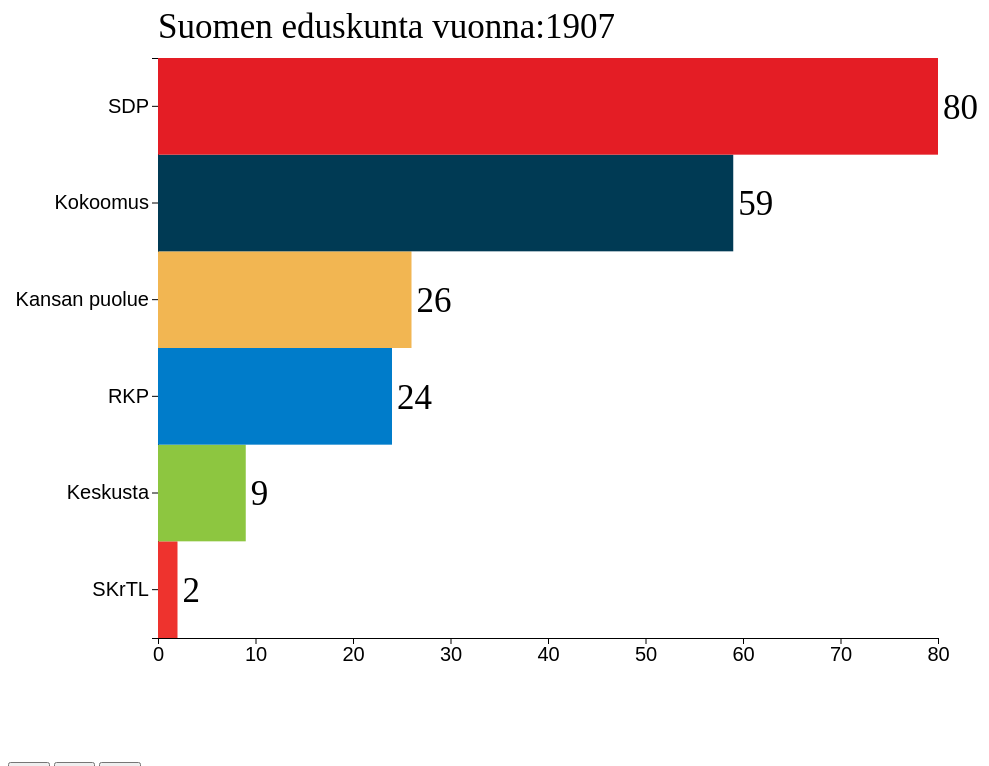
D3 v4 page, settled after 480 driven frames (8 s of simulated time); the page loaded 1 data file(s).


      //Declare and calculate margins.
      function prev() {
        year--;
        drawGraph();
      }
      function next() {
        year++;
        drawGraph();
      }
      function play() {
        window.setInterval(function() {
          year++;
          drawGraph();
        }, 2500);
      }
      var testi = 0;
      var year = 2;
      var svg = d3.select("svg"),
        margin = 220,
        width = svg.attr("width") - margin,
        height = svg.attr("height") - margin;
      var data = [];

      var yScale = d3
          .scaleBand()
          .range([height, 0])
          .padding(0),
        xScale = d3.scaleLinear().range([0, width]);

      var g = svg
        .append("g")
        .attr("transform", "translate(" + 150 + "," + 100 + ")");

      //Load CSV
      function loadData() {
        d3.csv("PaikkaJako.csv", function(error, rows) {
          if (error) {
            throw error;
          }
          rows.forEach(function(d) {
            var i = 0;
            while (i < rows.columns.length) {
              if (i > 1) {
                d[rows.columns[i]] = +d[rows.columns[i]];
              }

              i++;
            }
          });

          data = rows;
          drawGraph();
        });
      }

      function drawGraph() {
        g.selectAll(".YearTitle").remove();
        g.append("text")
          .attr("class", "YearTitle")
          .attr("y", -20)
          .text("Suomen eduskunta vuonna:" + data.columns[year]);

        var datasorted = data.sort(function(a, b) {
          return a[data.columns[year]] - b[data.columns[year]];
        });

        var topOfSortedData = datasorted.filter(function(d) {
          return d[data.columns[year]] != 0;
        });

        yScale.domain(
          topOfSortedData.map(function(d) {
            return d.Vaalit;
          })
        );
        xScale.domain([
          0,
          d3.max(topOfSortedData, function(d) {
            return d[data.columns[year]];
          })
        ]);
        if (testi < 1) {
          d3.selectAll(".x.axis").remove();
          d3.selectAll(".y.axis").remove();
          g.append("g")
            .attr("class", "x axis")
            .attr("transform", "translate(0," + height + ")")
            .transition()
            .duration(750)

            .call(d3.axisBottom(xScale));

          g.append("g")
            .transition()
            .duration(750)
            .attr("class", "y axis")
            .call(
              d3.axisLeft(yScale).tickFormat(function(d) {
                return d;
              })
            );
          testi++;
        } else {
          g.selectAll(".x.axis")
            .transition()
            .duration(600)
            .call(d3.axisBottom(xScale));
          g.selectAll(".y.axis")
            .transition()
            .duration(600)
            .call(
              d3.axisLeft(yScale).tickFormat(function(d) {
                return d;
              })
            );
        }

        // BARS
        var bars = g
          .selectAll(".bar")
          .data(topOfSortedData, function(d) {
            return d.Vaalit;
          })
          .attr("class", "bar");
        // UPDATE BARS
        bars
          .transition()
          .duration(600)
          .attr("x", 0)
          .attr("y", function(d) {
            return yScale(d.Vaalit);
          })
          .attr("width", function(d) {
            return xScale(d[data.columns[year]]);
          })
          .attr("height", yScale.bandwidth())
          .attr("fill", function(d) {
            return "#" + d[data.columns[1]];
          });
        // CREATE NEW BARS
        bars
          .enter()
          .append("rect")
          .attr("class", "bar")
          .attr("x", 0)
          .attr("y", function(d) {
            return yScale(d.Vaalit);
          })
          .transition()
          .duration(400)
          .attr("width", function(d) {
            return xScale(d[data.columns[year]]);
          })
          .attr("height", yScale.bandwidth())
          .attr("fill", function(d) {
            return "#" + d[data.columns[1]];
          });

        //REMOVE BARS

        bars
          .exit()
          .transition()
          .duration(600)
          .attr("y", 1000)
          .remove();

        //LABELS
        var labels = g
          .selectAll(".label")
          .data(topOfSortedData, function(d) {
            return d.Vaalit;
          })
          .attr("class", "label");

        // UPDATE LABELS
        labels
          .transition()
          .duration(600)
          .attr("x", function(d) {
            return 5 + xScale(d[data.columns[year]]);
          })
          .attr("y", function(d) {
            return yScale(d.Vaalit) + 0.5 * yScale.bandwidth();
          })
          .tween("text", function(d) {
            var node = this;
            //keep a reference to 'this'
            var i = d3.interpolateRound(
              node.textContent,
              d[data.columns[year]]
            );
            return function(t) {
              node.textContent = i(t);
              //use that reference in the inner function
            };
          });
        //NEW LABELS

        labels
          .enter()
          .append("text")
          .attr("class", "label")
          .text(0)
          .attr("x", function(d) {
            return 5 + xScale(d[data.columns[year]]);
          })
          .attr("y", function(d) {
            return yScale(d.Vaalit) + 0.5 * yScale.bandwidth();
          })
          .attr("dy", ".35em")
          .attr("text-anchor", "start")
          .transition()
          .duration(400)
          .tween("text", function(d) {
            var node = this;
            //keep a reference to 'this'
            var i = d3.interpolateRound(
              node.textContent,
              d[data.columns[year]]
            );
            return function(t) {
              node.textContent = i(t);
              //use that reference in the inner function
            };
          });

        // REMOVE LABELS
        labels
          .exit()
          .transition()
          .duration(600)
          .attr("y", 1000)
          .remove();
      }

      loadData();
    

### data: PaikkaJako.csv
Vaalit, Color, 1907, 1908, 1909, 1910, 1911, 1913, 1916, 1917, 1919, 1922, 1924, 1927, 1929, 1930, 1933, 1936, 1939, 1945, 1948, 1951, 1954, 1958
SDP, E41D25, 80, 83, 84, 86, 86, 90, 103, 92, 80, 53, 60, 60, 59, 66, 78, 83, 85, 50, 54, 53, 54, 48
Kokoomus, 003A54, 59, 55, 48, 42, 43, 38, 33, 32, 28, 35, 38, 34, 28, 42, 18, 20, 25, 28, 33, 28, 24, 29
Kansan puolue, F2B652, 26, 26, 29, 28, 28, 29, 23, 24, 26, 15, 17, 10, 7, 11, 11, 7, 6, 9, 5, 10, 13, 8
RKP, 007CCA, 24, 24, 25, 26, 26, 25, 21, 21, 22, 25, 23, 24, 23, 20, 21, 21, 18, 14, 13, 14, 12, 13
Keskusta, 8DC640, 9, 10, 13, 17, 16, 18, 19, 26, 42, 45, 44, 52, 60, 59, 53, 53, 56, 49, 56, 51, 53, 48
SKrTL, EE332E, 2, 2, 1, 1, 1, 0, 1, 0, 2, 0, 0, 0, 0, 0, 0, 0, 0, 0, 0, 0, 0, 0
Vasemmisto, FD5D93, 0, 0, 0, 0, 0, 0, 0, 0, 0, 27, 18, 20, 23, 0, 0, 0, 0, 49, 38, 43, 43, 50
PMP, CCCCCC, 0, 0, 0, 0, 0, 0, 0, 0, 0, 0, 0, 0, 0, 1, 3, 1, 2, 0, 0, 0, 0, 0
SV, CCCCCC, 0, 0, 0, 0, 0, 0, 0, 0, 0, 0, 0, 0, 0, 1, 0, 0, 0, 1, 0, 0, 0, 0
IKL, 0000BC, 0, 0, 0, 0, 0, 0, 0, 0, 0, 0, 0, 0, 0, 0, 14, 14, 8, 0, 0, 0, 0, 0
KP, CCCCCC, 0, 0, 0, 0, 0, 0, 0, 0, 0, 0, 0, 0, 0, 0, 2, 1, 0, 0, 0, 0, 0, 0
TPSL, CCCCCC, 0, 0, 0, 0, 0, 0, 0, 0, 0, 0, 0, 0, 0, 0, 0, 0, 0, 0, 0, 0, 0, 3
VL, CCCCCC, 0, 0, 0, 0, 0, 0, 0, 0, 0, 0, 0, 0, 0, 0, 0, 0, 0, 0, 0, 0, 0, 0
PerusS., 15569C, 0, 0, 0, 0, 0, 0, 0, 0, 0, 0, 0, 0, 0, 0, 0, 0, 0, 0, 0, 0, 0, 0
KD, 1574C4, 0, 0, 0, 0, 0, 0, 0, 0, 0, 0, 0, 0, 0, 0, 0, 0, 0, 0, 0, 0, 0, 0
SKYP, CCCCCC, 0, 0, 0, 0, 0, 0, 0, 0, 0, 0, 0, 0, 0, 0, 0, 0, 0, 0, 0, 0, 0, 0
POP, CCCCCC, 0, 0, 0, 0, 0, 0, 0, 0, 0, 0, 0, 0, 0, 0, 0, 0, 0, 0, 0, 0, 0, 0
Vihreät, 53AF32, 0, 0, 0, 0, 0, 0, 0, 0, 0, 0, 0, 0, 0, 0, 0, 0, 0, 0, 0, 0, 0, 0
Nuors., 189C73, 0, 0, 0, 0, 0, 0, 0, 0, 0, 0, 0, 0, 0, 0, 0, 0, 0, 0, 0, 0, 0, 0
KiPu, CCCCCC, 0, 0, 0, 0, 0, 0, 0, 0, 0, 0, 0, 0, 0, 0, 0, 0, 0, 0, 0, 0, 0, 0
muut, CCCCCC, 0, 0, 0, 0, 0, 0, 0, 5, 0, 0, 0, 0, 0, 0, 0, 0, 0, 0, 1, 1, 1, 1